Photos from the image-classification dataset "separate-dataset" in the GitHub repository brunofaria27/image-processing. Its 6 classes are: ASC H, ASC US, HSIL, LSIL, negative for intraepithelial lesion, SCC.

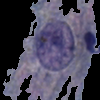
Label: ASC US

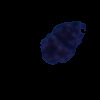
Label: HSIL

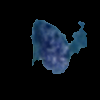
Label: ASC US

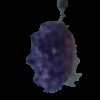
Label: LSIL

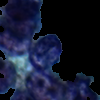
Label: SCC

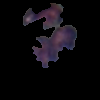
Label: ASC H
